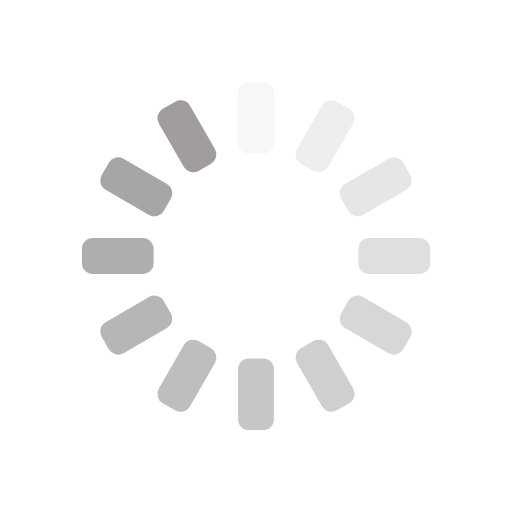
t = 0.00 s
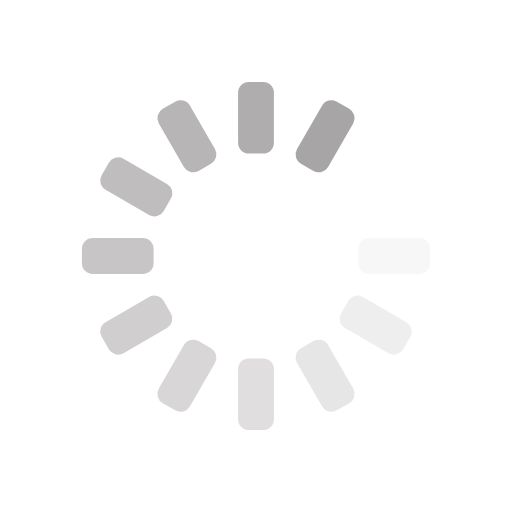
t = 0.35 s
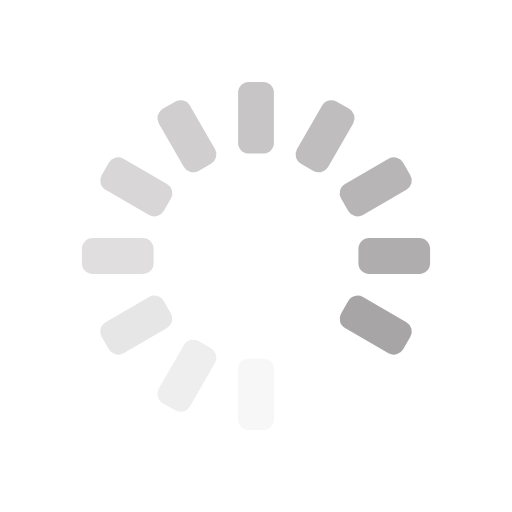
t = 0.70 s
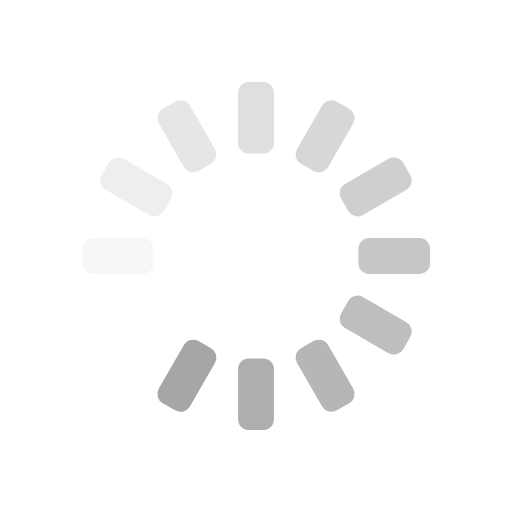
t = 1.06 s

The animated SVG that drew these frames (rendered in a browser with its animation timeline set to each time). Animation: 12 SMIL elements (animate=12); one cycle of 1.41 s, repeats indefinitely.

<?xml version="1.0" encoding="utf-8"?>
<svg xmlns="http://www.w3.org/2000/svg" xmlns:xlink="http://www.w3.org/1999/xlink" style="margin: auto; background: rgba(255, 255, 255, 0); display: block; shape-rendering: auto;" width="201px" height="201px" viewBox="0 0 100 100" preserveAspectRatio="xMidYMid">
<g transform="rotate(0 50 50)">
  <rect x="46.5" y="16" rx="2.1" ry="2.1" width="7" height="14" fill="#a19d9e">
    <animate attributeName="opacity" values="1;0" keyTimes="0;1" dur="1.408450704225352s" begin="-1.2910798122065725s" repeatCount="indefinite"></animate>
  </rect>
</g><g transform="rotate(30 50 50)">
  <rect x="46.5" y="16" rx="2.1" ry="2.1" width="7" height="14" fill="#a19d9e">
    <animate attributeName="opacity" values="1;0" keyTimes="0;1" dur="1.408450704225352s" begin="-1.1737089201877933s" repeatCount="indefinite"></animate>
  </rect>
</g><g transform="rotate(60 50 50)">
  <rect x="46.5" y="16" rx="2.1" ry="2.1" width="7" height="14" fill="#a19d9e">
    <animate attributeName="opacity" values="1;0" keyTimes="0;1" dur="1.408450704225352s" begin="-1.056338028169014s" repeatCount="indefinite"></animate>
  </rect>
</g><g transform="rotate(90 50 50)">
  <rect x="46.5" y="16" rx="2.1" ry="2.1" width="7" height="14" fill="#a19d9e">
    <animate attributeName="opacity" values="1;0" keyTimes="0;1" dur="1.408450704225352s" begin="-0.9389671361502346s" repeatCount="indefinite"></animate>
  </rect>
</g><g transform="rotate(120 50 50)">
  <rect x="46.5" y="16" rx="2.1" ry="2.1" width="7" height="14" fill="#a19d9e">
    <animate attributeName="opacity" values="1;0" keyTimes="0;1" dur="1.408450704225352s" begin="-0.8215962441314553s" repeatCount="indefinite"></animate>
  </rect>
</g><g transform="rotate(150 50 50)">
  <rect x="46.5" y="16" rx="2.1" ry="2.1" width="7" height="14" fill="#a19d9e">
    <animate attributeName="opacity" values="1;0" keyTimes="0;1" dur="1.408450704225352s" begin="-0.7042253521126759s" repeatCount="indefinite"></animate>
  </rect>
</g><g transform="rotate(180 50 50)">
  <rect x="46.5" y="16" rx="2.1" ry="2.1" width="7" height="14" fill="#a19d9e">
    <animate attributeName="opacity" values="1;0" keyTimes="0;1" dur="1.408450704225352s" begin="-0.5868544600938966s" repeatCount="indefinite"></animate>
  </rect>
</g><g transform="rotate(210 50 50)">
  <rect x="46.5" y="16" rx="2.1" ry="2.1" width="7" height="14" fill="#a19d9e">
    <animate attributeName="opacity" values="1;0" keyTimes="0;1" dur="1.408450704225352s" begin="-0.4694835680751173s" repeatCount="indefinite"></animate>
  </rect>
</g><g transform="rotate(240 50 50)">
  <rect x="46.5" y="16" rx="2.1" ry="2.1" width="7" height="14" fill="#a19d9e">
    <animate attributeName="opacity" values="1;0" keyTimes="0;1" dur="1.408450704225352s" begin="-0.35211267605633795s" repeatCount="indefinite"></animate>
  </rect>
</g><g transform="rotate(270 50 50)">
  <rect x="46.5" y="16" rx="2.1" ry="2.1" width="7" height="14" fill="#a19d9e">
    <animate attributeName="opacity" values="1;0" keyTimes="0;1" dur="1.408450704225352s" begin="-0.23474178403755866s" repeatCount="indefinite"></animate>
  </rect>
</g><g transform="rotate(300 50 50)">
  <rect x="46.5" y="16" rx="2.1" ry="2.1" width="7" height="14" fill="#a19d9e">
    <animate attributeName="opacity" values="1;0" keyTimes="0;1" dur="1.408450704225352s" begin="-0.11737089201877933s" repeatCount="indefinite"></animate>
  </rect>
</g><g transform="rotate(330 50 50)">
  <rect x="46.5" y="16" rx="2.1" ry="2.1" width="7" height="14" fill="#a19d9e">
    <animate attributeName="opacity" values="1;0" keyTimes="0;1" dur="1.408450704225352s" begin="0s" repeatCount="indefinite"></animate>
  </rect>
</g>
<!-- [ldio] generated by https://loading.io/ --></svg>
